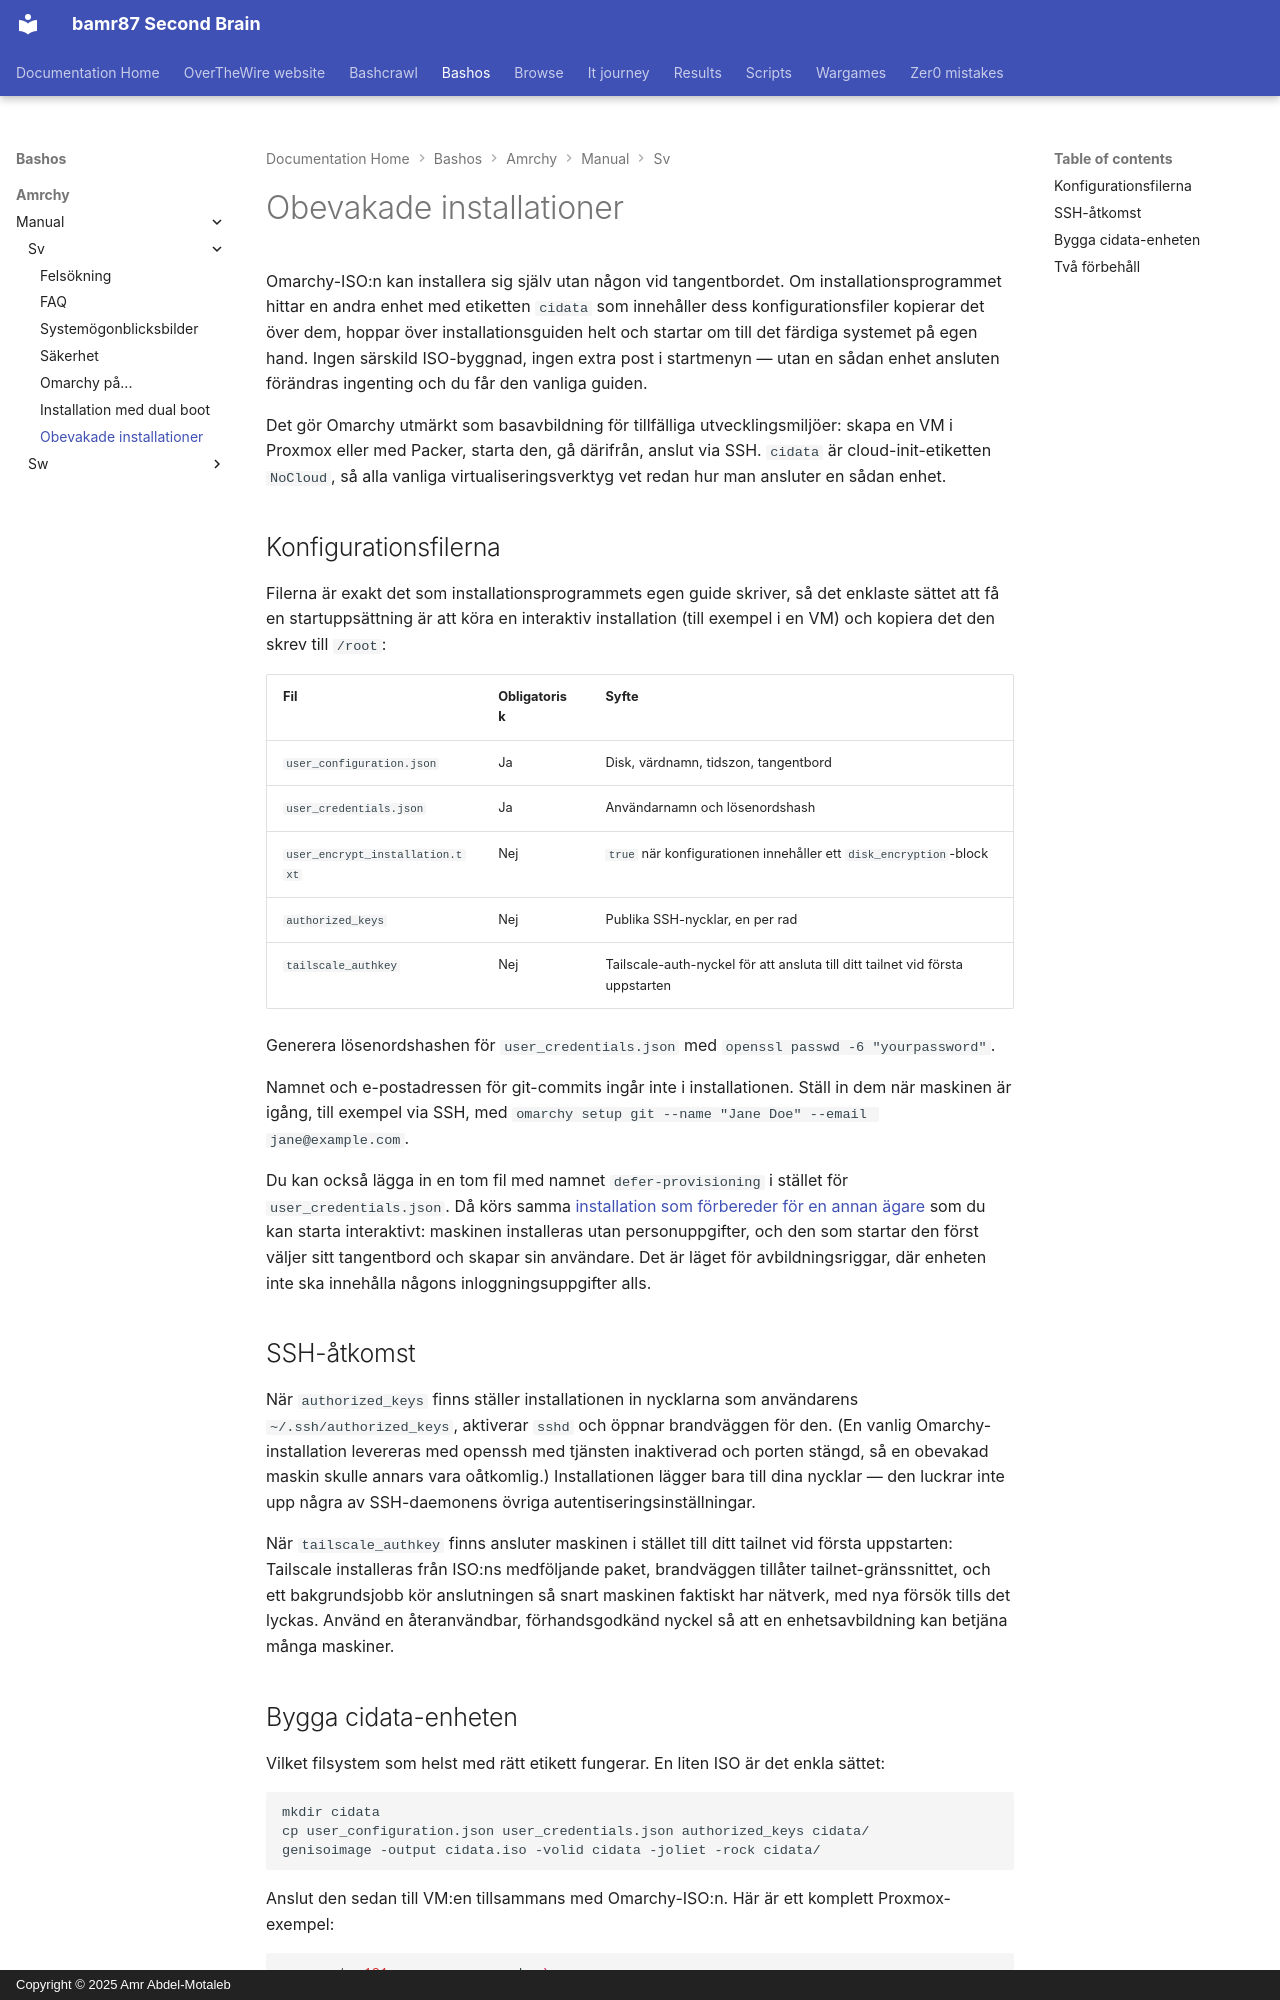

repository: bamr87/README · page: bashos/amrchy/manual/sv/51-unattended-installs/index.html · generator: mkdocs · copyright: Copyright © 2025 Amr Abdel-Motaleb

---
source_file: amrchy/manual/sv/51-unattended-installs.md
source_repo: bamr87/bashos
source_url: https://github.com/bamr87/bashos/blob/main/amrchy/manual/sv/51-unattended-installs.md
title: Obevakade installationer
---
# Obevakade installationer

Omarchy-ISO:n kan installera sig själv utan någon vid tangentbordet. Om installationsprogrammet hittar en andra enhet med etiketten `cidata` som innehåller dess konfigurationsfiler kopierar det över dem, hoppar över installationsguiden helt och startar om till det färdiga systemet på egen hand. Ingen särskild ISO-byggnad, ingen extra post i startmenyn — utan en sådan enhet ansluten förändras ingenting och du får den vanliga guiden.

Det gör Omarchy utmärkt som basavbildning för tillfälliga utvecklingsmiljöer: skapa en VM i Proxmox eller med Packer, starta den, gå därifrån, anslut via SSH. `cidata` är cloud-init-etiketten `NoCloud`, så alla vanliga virtualiseringsverktyg vet redan hur man ansluter en sådan enhet.

## Konfigurationsfilerna

Filerna är exakt det som installationsprogrammets egen guide skriver, så det enklaste sättet att få en startuppsättning är att köra en interaktiv installation (till exempel i en VM) och kopiera det den skrev till `/root`:

| Fil | Obligatorisk | Syfte |
|------|----------|---------|
| `user_configuration.json` | Ja | Disk, värdnamn, tidszon, tangentbord |
| `user_credentials.json` | Ja | Användarnamn och lösenordshash |
| `user_encrypt_installation.txt` | Nej | `true` när konfigurationen innehåller ett `disk_encryption`-block |
| `authorized_keys` | Nej | Publika SSH-nycklar, en per rad |
| `tailscale_authkey` | Nej | Tailscale-auth-nyckel för att ansluta till ditt tailnet vid första uppstarten |

Generera lösenordshashen för `user_credentials.json` med `openssl passwd -6 "yourpassword"`.

Namnet och e-postadressen för git-commits ingår inte i installationen. Ställ in dem när maskinen är igång, till exempel via SSH, med `omarchy setup git --name "Jane Doe" --email jane@example.com`.

Du kan också lägga in en tom fil med namnet `defer-provisioning` i stället för `user_credentials.json`. Då körs samma [installation som förbereder för en annan ägare](02-getting-started.md) som du kan starta interaktivt: maskinen installeras utan personuppgifter, och den som startar den först väljer sitt tangentbord och skapar sin användare. Det är läget för avbildningsriggar, där enheten inte ska innehålla någons inloggningsuppgifter alls.

## SSH-åtkomst

När `authorized_keys` finns ställer installationen in nycklarna som användarens `~/.ssh/authorized_keys`, aktiverar `sshd` och öppnar brandväggen för den. (En vanlig Omarchy-installation levereras med openssh med tjänsten inaktiverad och porten stängd, så en obevakad maskin skulle annars vara oåtkomlig.) Installationen lägger bara till dina nycklar — den luckrar inte upp några av SSH-daemonens övriga autentiseringsinställningar.

När `tailscale_authkey` finns ansluter maskinen i stället till ditt tailnet vid första uppstarten: Tailscale installeras från ISO:ns medföljande paket, brandväggen tillåter tailnet-gränssnittet, och ett bakgrundsjobb kör anslutningen så snart maskinen faktiskt har nätverk, med nya försök tills det lyckas. Använd en återanvändbar, förhandsgodkänd nyckel så att en enhetsavbildning kan betjäna många maskiner.
